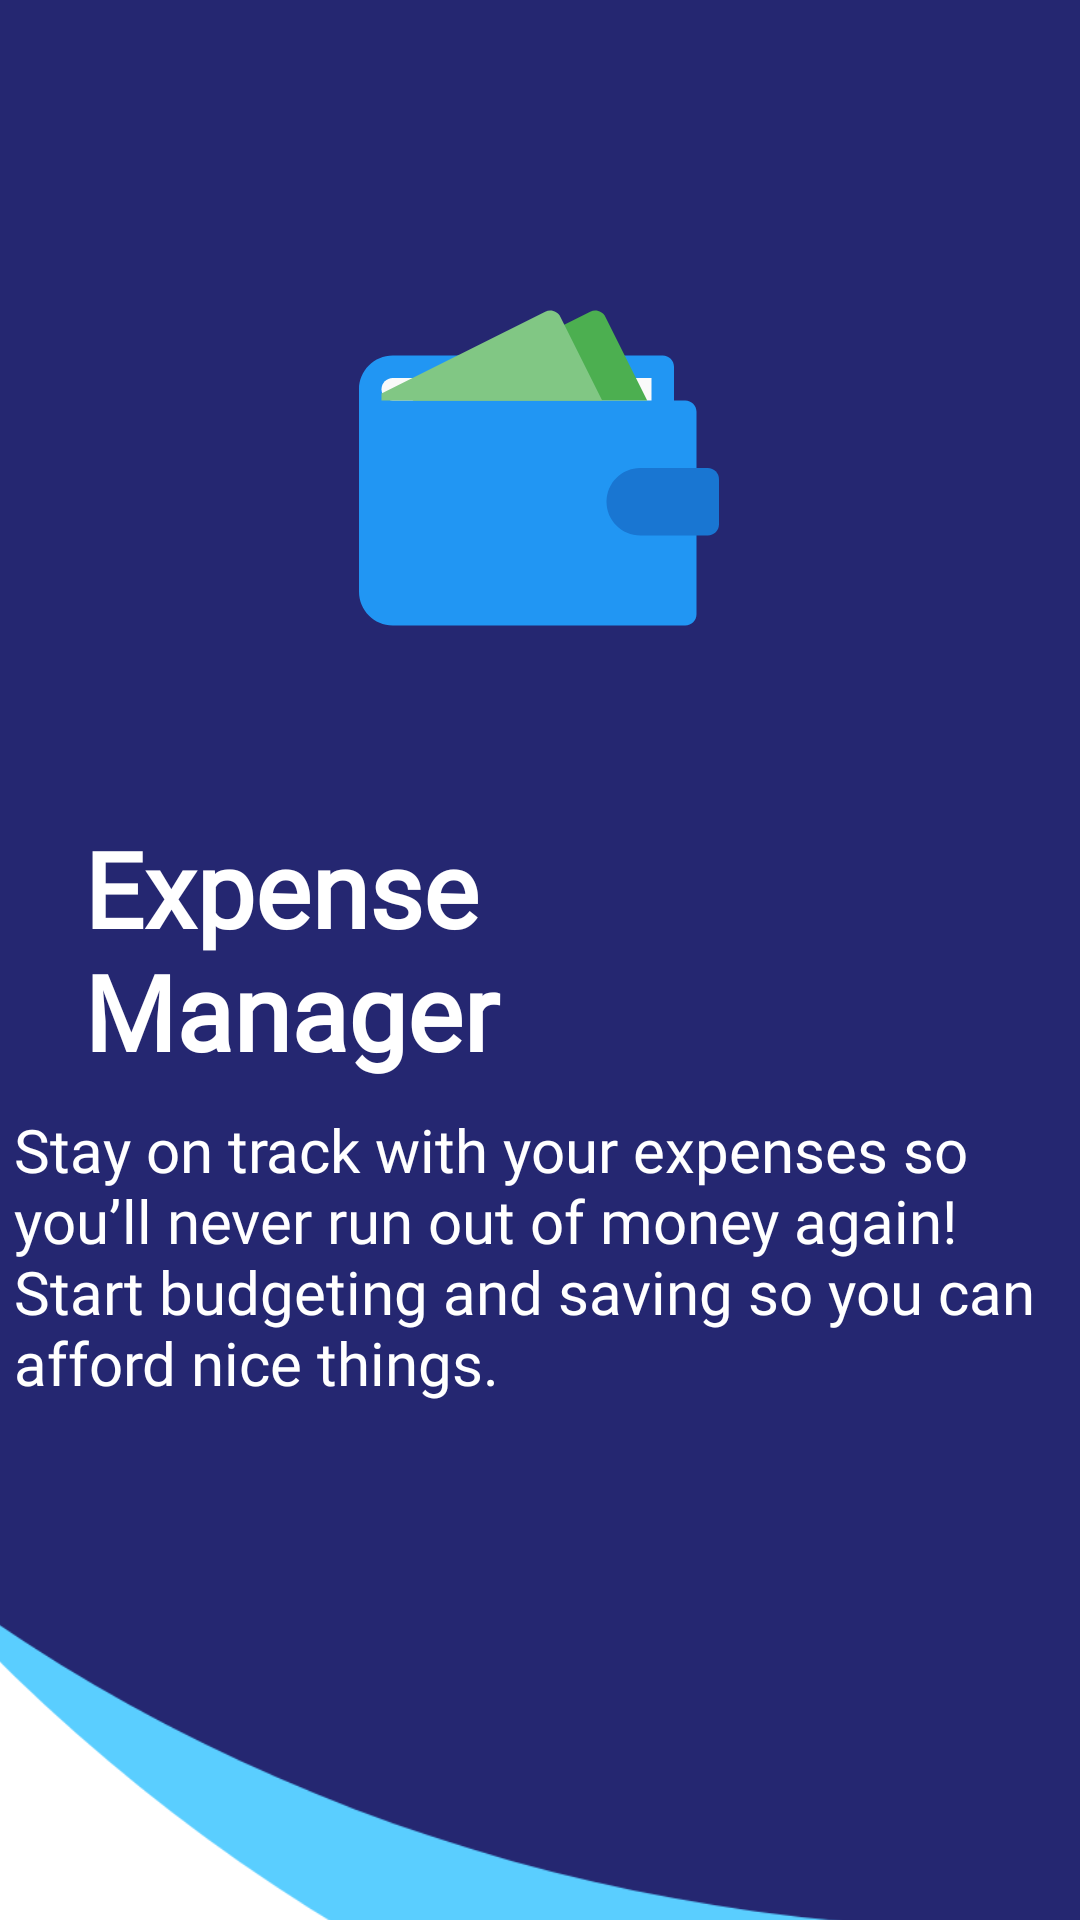

Write the Android layout XML for this screen, with the resource values it uses.
<!-- AndroidManifest.xml: application theme AppTheme -->
<!-- res/layout/fragment_splash.xml -->
<?xml version="1.0" encoding="utf-8"?>
<androidx.constraintlayout.widget.ConstraintLayout xmlns:android="http://schemas.android.com/apk/res/android"
    xmlns:app="http://schemas.android.com/apk/res-auto"
    xmlns:tools="http://schemas.android.com/tools"
    android:layout_width="match_parent"
    android:layout_height="match_parent"
    android:background="@color/white"
    tools:context=".view.splash.SplashFragment">

    <ImageView
        android:id="@+id/splash_image"
        android:layout_width="1188dp"
        android:layout_height="915dp"
        android:adjustViewBounds="true"
        android:contentDescription="TODO"
        android:src="@drawable/ic_splash_background"
        app:layout_constraintBottom_toBottomOf="parent"
        app:layout_constraintEnd_toEndOf="parent"
        app:layout_constraintStart_toStartOf="parent"
        app:layout_constraintTop_toTopOf="parent" />

    <ImageView
        android:layout_width="120dp"
        android:layout_height="150dp"
        android:contentDescription="TODO"
        android:src="@drawable/ic_splash_wallet_"
        app:layout_constraintBottom_toBottomOf="parent"
        app:layout_constraintEnd_toEndOf="parent"
        app:layout_constraintHorizontal_bias="0.498"
        app:layout_constraintStart_toStartOf="parent"
        app:layout_constraintTop_toTopOf="parent"
        app:layout_constraintVertical_bias="0.165" />

    <TextView
        android:layout_width="175dp"
        android:layout_height="95dp"
        android:layout_marginLeft="28dp"
        android:fontFamily="@font/rubik"
        android:text="@string/splash_title"
        android:textColor="@color/white"
        android:textSize="35sp"
        android:textStyle="bold"
        app:layout_constraintBottom_toBottomOf="parent"
        app:layout_constraintLeft_toLeftOf="parent"
        app:layout_constraintTop_toTopOf="parent" />

    <TextView
        android:layout_width="350dp"
        android:layout_height="wrap_content"
        android:fontFamily="@font/rubik"
        android:text="@string/splash_about"
        android:textColor="@color/white"
        android:textSize="20sp"
        app:layout_constraintBottom_toBottomOf="parent"
        app:layout_constraintEnd_toEndOf="parent"
        app:layout_constraintHorizontal_bias="0.459"
        app:layout_constraintLeft_toLeftOf="parent"
        app:layout_constraintStart_toStartOf="parent"
        app:layout_constraintTop_toTopOf="parent"
        app:layout_constraintVertical_bias="0.682" />

</androidx.constraintlayout.widget.ConstraintLayout>
<!-- resources referenced by this layout -->
<resources>
  <color name="white">#FFFFFFFF</color>
  <!-- drawable ic_splash_background (drawable) -->
  <vector xmlns:android="http://schemas.android.com/apk/res/android"
      android:width="375dp"
      android:height="812dp"
      android:viewportWidth="375"
      android:viewportHeight="812">
    <group>
      <clip-path
          android:pathData="M0,0h375v812h-375z"/>
      <path
          android:pathData="M-7.705,-66.766a464.497,503.996 134.028,1 0,724.752 700.56a464.497,503.996 134.028,1 0,-724.752 -700.56z"
          android:strokeAlpha="0.65"
          android:fillColor="#00b4ff"
          android:fillAlpha="0.65"/>
      <path
          android:pathData="M-55,183a409.5,406 0,1 0,819 0a409.5,406 0,1 0,-819 0z"
          android:fillColor="#ffd5d5"/>
      <path
          android:pathData="M-62,207a409.5,406 0,1 0,819 0a409.5,406 0,1 0,-819 0z"
          android:fillColor="#ffd5d5"/>
      <path
          android:pathData="M-179,227.5a504,464.5 0,1 0,1008 0a504,464.5 0,1 0,-1008 0z"
          android:fillColor="#252771"/>
    </group>
  </vector>
  <!-- drawable ic_splash_wallet_ (drawable) -->
  <vector xmlns:android="http://schemas.android.com/apk/res/android"
      android:width="512dp"
      android:height="512dp"
      android:viewportWidth="512"
      android:viewportHeight="512">
    <path
        android:pathData="M464,160.003h-16v-48c0,-8.864 -7.168,-16 -16,-16H48c-26.464,0 -48,21.536 -48,48v288c0,26.464 21.536,48 48,48h416c8.832,0 16,-7.168 16,-16v-288C480,167.139 472.832,160.003 464,160.003z"
        android:fillColor="#2196F3"/>
    <path
        android:pathData="M48,128.003h368v32H48c-8.832,0 -16,-7.168 -16,-16S39.168,128.003 48,128.003z"
        android:fillColor="#FAFAFA"/>
    <path
        android:pathData="M496,352.003h-96c-26.496,0 -48,-21.504 -48,-48l0,0c0,-26.528 21.504,-48 48,-48h96c8.832,0 16,7.168 16,16v64C512,344.835 504.832,352.003 496,352.003z"
        android:fillColor="#1976D2"/>
    <path
        android:pathData="M409.888,160.003L350.304,40.835c-3.968,-7.904 -13.568,-11.072 -21.472,-7.168L76.224,160.003H409.888z"
        android:fillColor="#4CAF50"/>
    <path
        android:pathData="M32,160.003h313.888L286.304,40.835c-3.968,-7.904 -13.568,-11.072 -21.472,-7.136L32,150.115V160.003z"
        android:fillColor="#81C784"/>
  </vector>
  <string name="splash_about">Stay on track with your expenses so you’ll never run out of money again! Start budgeting and saving so you can afford nice things.</string>
  <string name="splash_title">Expense Manager</string>
  <style name="AppTheme" parent="Theme.MaterialComponents.DayNight.Bridge">
          
          <item name="windowActionBar">false</item>
          <item name="windowNoTitle">true</item>
          <item name="colorPrimary">@color/colorPrimary</item>
          <item name="colorPrimaryDark">@color/colorPrimaryDark</item>
          <item name="colorAccent">@color/colorAccent</item>
          <item name="android:windowBackground">@android:color/transparent</item>
      </style>
  <color name="colorPrimary">#008577</color>
  <color name="colorPrimaryDark">#1A1E21</color>
  <color name="colorAccent">#D81B60</color>
</resources>
